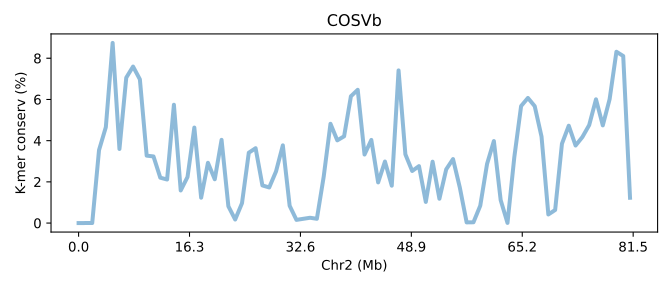

Source data for this figure (header and first rows):
SeqID	Chr2 (Mb)	K-mer conserv (%)	Group	Group_chrom
COSVb.chr2	0.0	0.00104	0	0
COSVb.chr2	0.01228	0.001903	0	0
COSVb.chr2	0.02455	0.001897	0	0
COSVb.chr2	0.03683	3.541	0	0
COSVb.chr2	0.0491	4.653	0	0
COSVb.chr2	0.06138	8.743	0	0
COSVb.chr2	0.07365	3.596	0	0
COSVb.chr2	0.08593	7.057	0	0
COSVb.chr2	0.09821	7.596	0	0
COSVb.chr2	0.1105	6.976	0	0
COSVb.chr2	0.1228	3.272	0	0
COSVb.chr2	0.135	3.234	0	0
COSVb.chr2	0.1473	2.203	0	0
COSVb.chr2	0.1596	2.114	0	0
COSVb.chr2	0.1719	5.742	0	0
COSVb.chr2	0.1841	1.583	0	0
COSVb.chr2	0.1964	2.238	0	0
COSVb.chr2	0.2087	4.635	0	0
COSVb.chr2	0.221	1.231	0	0
COSVb.chr2	0.2332	2.924	0	0
COSVb.chr2	0.2455	2.126	0	0
COSVb.chr2	0.2578	4.039	0	0
COSVb.chr2	0.2701	0.8157	0	0
COSVb.chr2	0.2823	0.1719	0	0
COSVb.chr2	0.2946	0.9635	0	0
COSVb.chr2	0.3069	3.415	0	0
COSVb.chr2	0.3192	3.634	0	0
COSVb.chr2	0.3314	1.826	0	0
COSVb.chr2	0.3437	1.728	0	0
COSVb.chr2	0.356	2.506	0	0
COSVb.chr2	0.3683	3.772	0	0
COSVb.chr2	0.3806	0.8396	0	0
COSVb.chr2	0.3928	0.1552	0	0
COSVb.chr2	0.4051	0.2067	0	0
COSVb.chr2	0.4174	0.2579	0	0
COSVb.chr2	0.4297	0.2075	0	0
COSVb.chr2	0.4419	2.246	0	0
COSVb.chr2	0.4542	4.819	0	0
COSVb.chr2	0.4665	4.015	0	0
COSVb.chr2	0.4788	4.211	0	0
COSVb.chr2	0.491	6.155	0	0
COSVb.chr2	0.5033	6.468	0	0
COSVb.chr2	0.5156	3.327	0	0
COSVb.chr2	0.5279	4.035	0	0
COSVb.chr2	0.5401	1.974	0	0
COSVb.chr2	0.5524	2.986	0	0
COSVb.chr2	0.5647	1.814	0	0
COSVb.chr2	0.577	7.409	0	0
COSVb.chr2	0.5892	3.336	0	0
COSVb.chr2	0.6015	2.528	0	0
COSVb.chr2	0.6138	2.764	0	0
COSVb.chr2	0.6261	1.026	0	0
COSVb.chr2	0.6383	2.979	0	0
COSVb.chr2	0.6506	1.18	0	0
COSVb.chr2	0.6629	2.608	0	0
COSVb.chr2	0.6752	3.106	0	0
COSVb.chr2	0.6874	1.721	0	0
COSVb.chr2	0.6997	0.03312	0	0
COSVb.chr2	0.712	0.03811	0	0
COSVb.chr2	0.7243	0.8442	0	0
... 22 more rows
